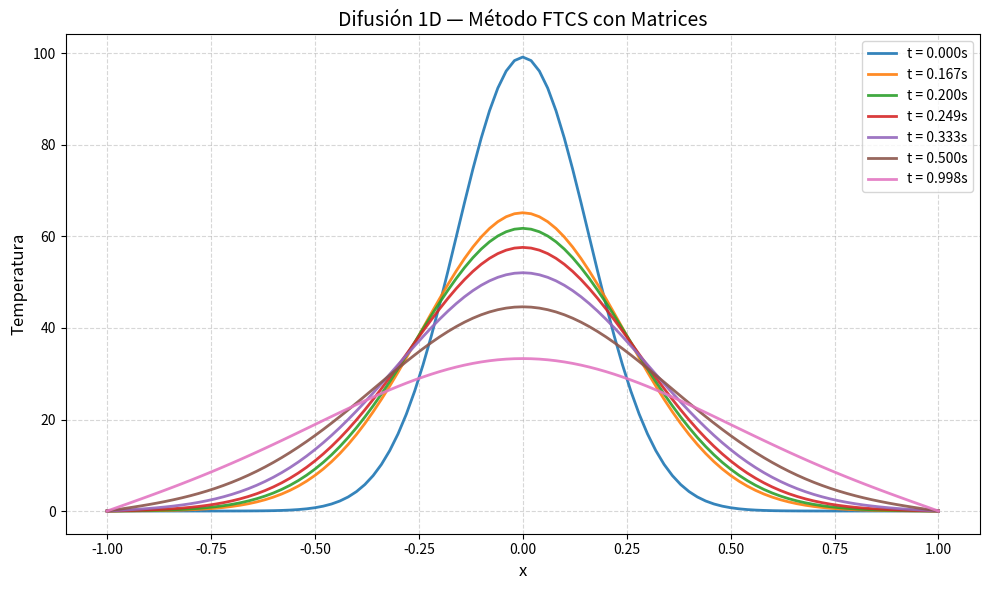
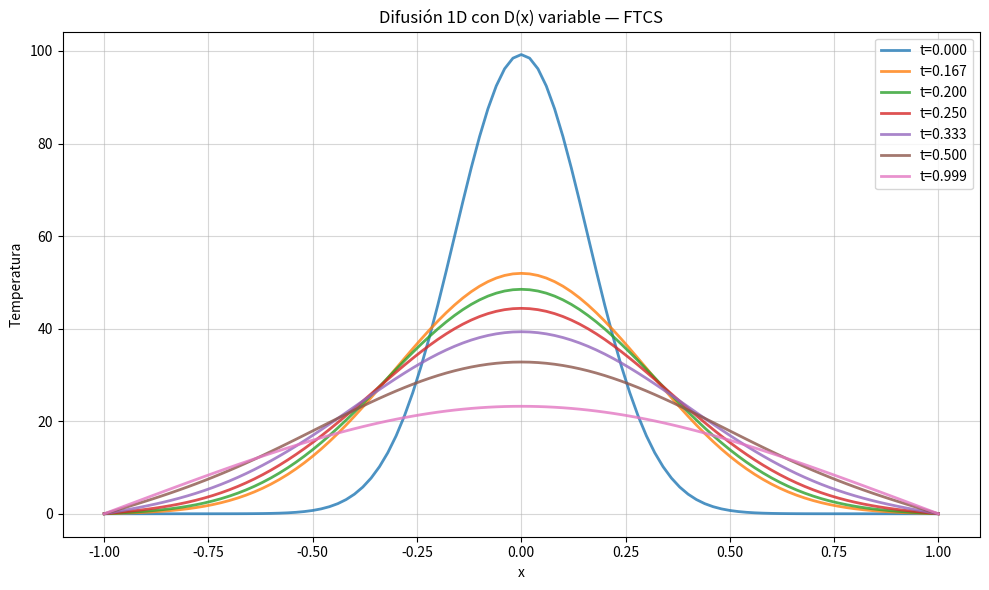
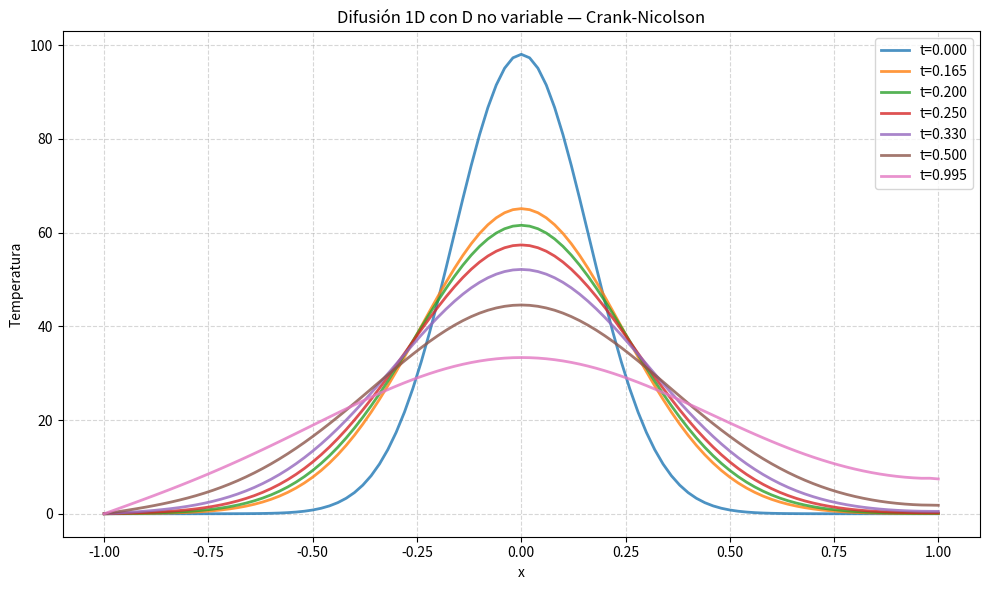
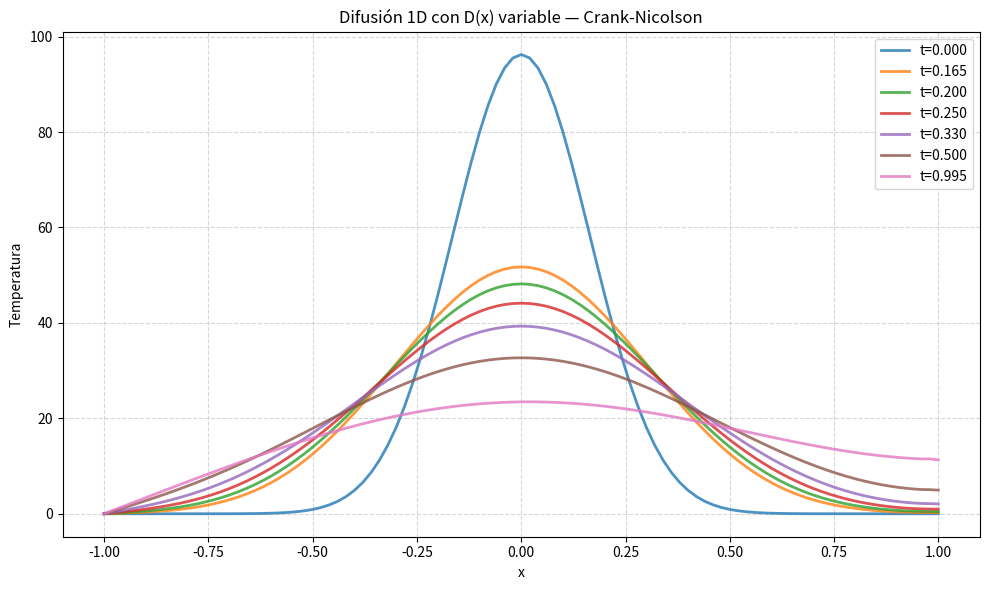
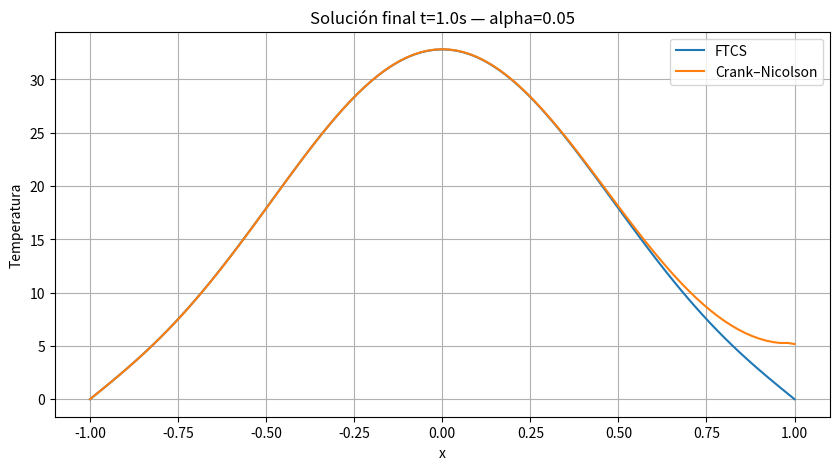
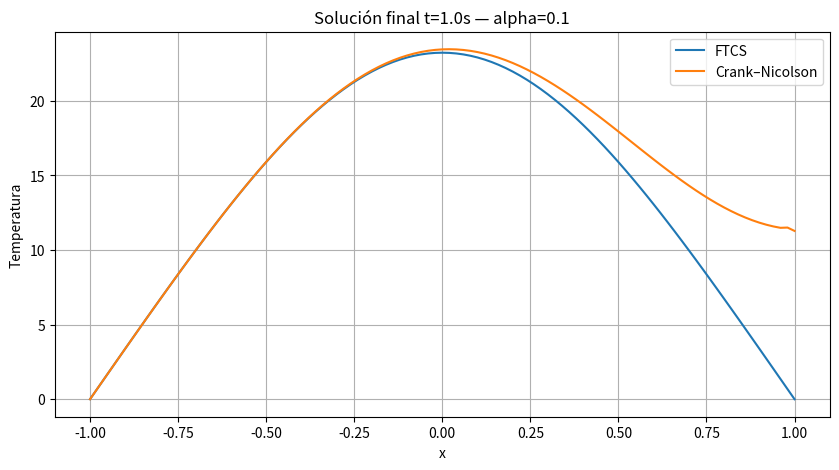
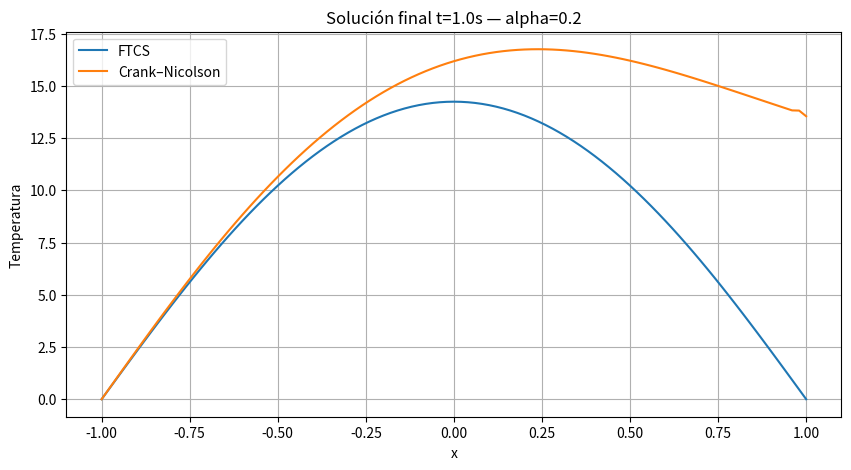
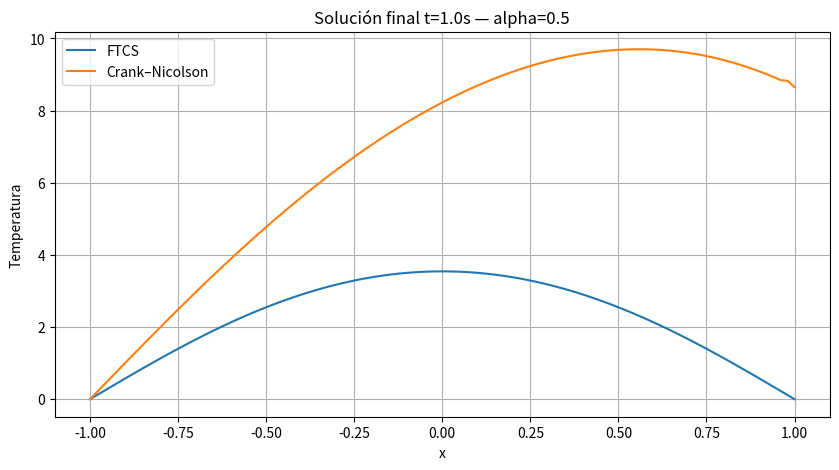
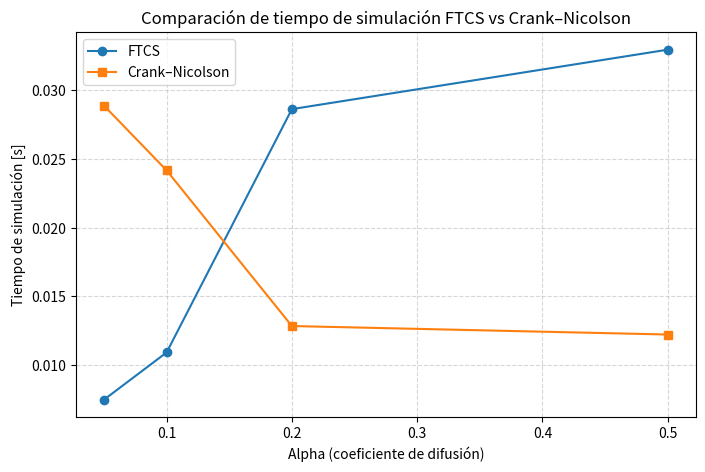
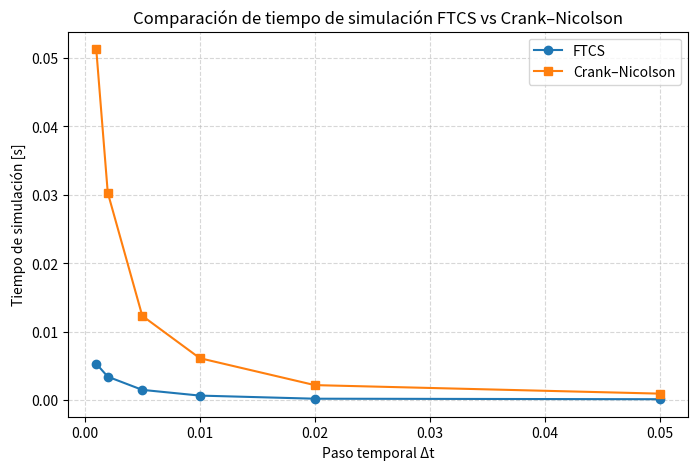
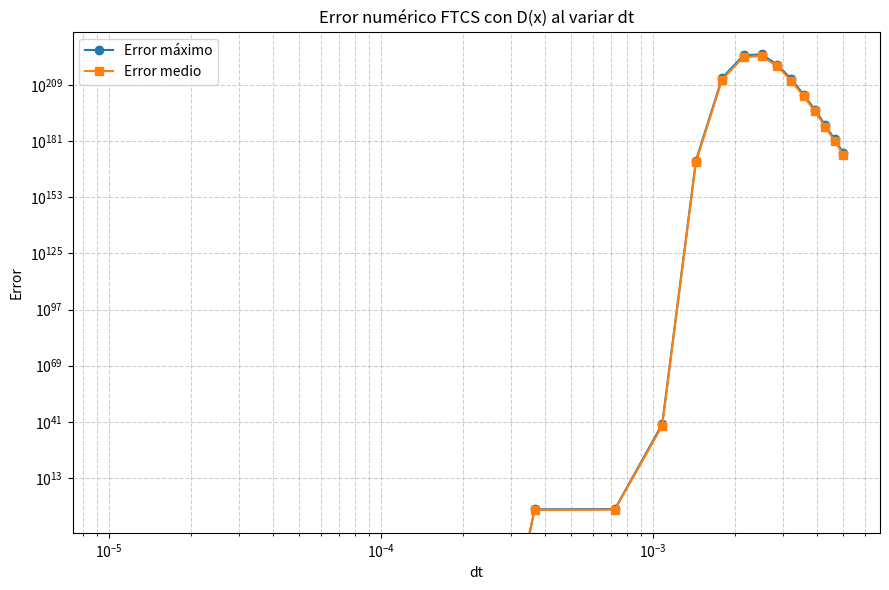
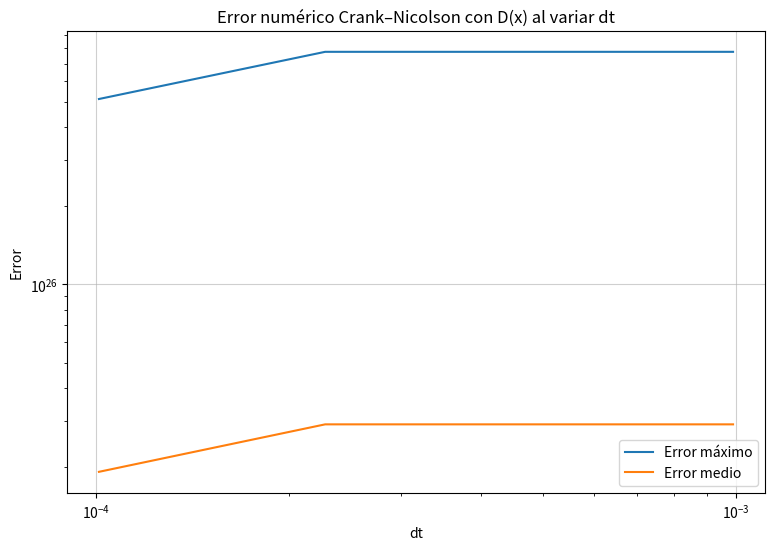
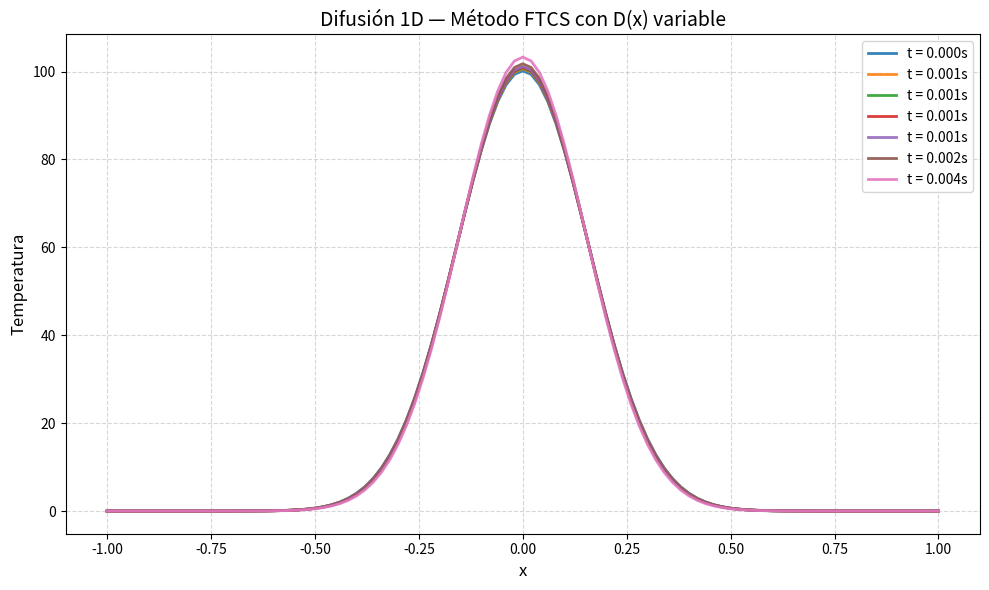
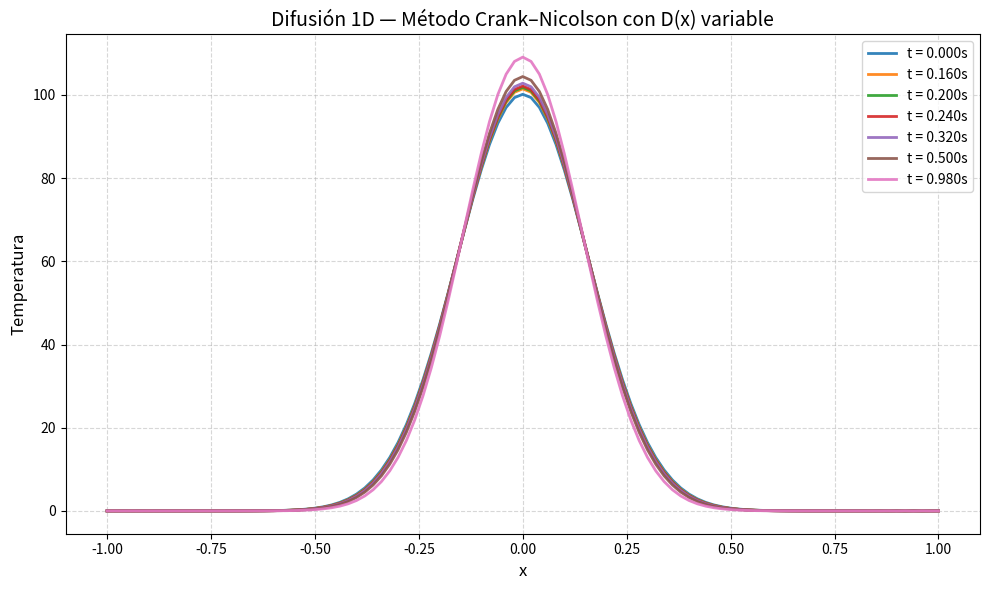

The script that saved these images, in order:
# Paso 1: librerías
import numpy as np
import matplotlib.pyplot as plt
from scipy.sparse import diags, csr_matrix, lil_matrix
from scipy.sparse.linalg import spsolve
from time import time

##################### apartado a #####################
# Paso 2: Parámetros generales, dominio y condiciones iniciales

# Dominio espacial
x_min = -1.0                        # límite inferior del dominio espacial
x_max = 1.0                         # límite superior del dominio
Nx = 101                            # número de puntos espaciales
x = np.linspace(x_min, x_max, Nx)   # malla (según el esquema debería ser el paso 3 pero lo prefiero aqui)
dx = x[1] - x[0]                    # tamaño del paso espacial

# Condiciones iniciales: T(x,0) = 100 exp(-20 x^2)
T0 = 100 * np.exp(-20 * x**2)

# Aseguramos Dirichlet T=0 en las fronteras desde el inicio
T0[0] = 0.0                         # borde izquierdo
T0[-1] = 0.0                        # borde derecho

# Tiempo de simulación total y paso temporal (ajustar para la estabilidad)
t_final = 1.0                       # tiempo total de simulación

# Paso 3: incializamos los arrays
D = 0.1                             # Coeficiente de difusión constante (apartado a, b, c)

# Paso 4: Paso temporal para método explícito FTCS cumple la condición de estabilidad:
dt_ftcs = dx**2 / (2*D) * 0.98      # 0.98 factor seguridad (por errores numéricos de python)
Nt_ftcs = int(t_final / dt_ftcs)    # Número de pasos temporales

# Paso 5: Inicialización de matriz temperatura y copia para evolución
T_ftcs = T0.copy()                  # hacemos copia para no modificar T0

# Paso 6: Función para aplicar condiciones de frontera de Dirichlet (T=0)
def aplicar_dirichlet(T):
    T[0] = 0.0                      # fijamos borde izquierdo
    T[-1] = 0.0                     # fijamos borde derecho
    return T                        # devolvemos T modificada

# función que realiza la evolución FTCS usando matrices sparse
def simulate_ftcs_matrix(D, dx, dt, Nt, T_initial, bc_func, times_to_save=None):
    Nx = T_initial.size             # número de puntos espaciales
    r = D * dt / dx**2              # coeficiente r = D*dt/dx^2

    # Paso 7: Matriz difusión (operador Laplaciano 1D)
    # Construir las diagonales del operador discreto L tal que L \cdot T ≈ (T_{j+1}-2T_j+T_{j-1})
    lower = np.ones(Nx-1)       # subdiagonal (son -1)
    main  = -2.0 * np.ones(Nx)  # diagonal principal
    upper = np.ones(Nx-1)       # superdiagonal (son +1)


    L = diags([lower, main, upper], offsets=[-1, 0, 1], shape=(Nx, Nx), format='csr')   # Construcción del operador discreto L

    # filas 0 y -1 deben ser 0 para no modificar frontera
    L = L.tolil()                # convertimos a formato LIL para modificar filas
    L[0,0] = 1                   # identidad en borde solo por estabilidad
    L[0, :] = 0.0                # fila 0 a cero
    L[-1, :] = 0.0               # fila final a cero
    L[-1,-1] = 1                 # identidad
    L = csr_matrix(L)            # volver a csr para velocidad

    T = T_initial.copy()         # inicializamos temperatura
    T = bc_func(T)               # aplicamos condiciones de contorno
    saved = []                   # creamos lista para ir guardando datos

    #Paso 10: Resolver
    start_time = time()
    for n in range(Nt):
        T_new = T + r * (L.dot(T))  # actualización explícita FTCS usando el operador L
        T_new = bc_func(T_new)      # aplicar condiciones de contorno Dirichlet
        T = T_new                   # asignar para siguiente paso
        if n in times_to_save:
            saved.append(T.copy())  # guardar si corresponde
    end_time = time()

    tiempo_total = end_time - start_time
    return saved, tiempo_total, T


times_to_save = [0, int(Nt_ftcs/6), int(Nt_ftcs/5), int(Nt_ftcs/4), int(Nt_ftcs/3), int(Nt_ftcs/2), Nt_ftcs-1]
saved_T_ftcs, tiempo_ftcs, T_final = simulate_ftcs_matrix(D=D, dx=dx, dt=dt_ftcs, Nt=Nt_ftcs, T_initial=T0, bc_func=aplicar_dirichlet, times_to_save=times_to_save)
print("Tiempo FTCS (matriz sparse):", tiempo_ftcs)

# Paso 11: Graficar 
plt.figure(figsize=(10,6))
for i, T_snap in enumerate(saved_T_ftcs):
    t_real = times_to_save[i] * dt_ftcs
    plt.plot(x, T_snap, linewidth=2, alpha=0.9, label=f"t = {t_real:.3f}s")
plt.title("Difusión 1D — Método FTCS con Matrices", fontsize=14)
plt.xlabel("x", fontsize=12)
plt.ylabel("Temperatura", fontsize=12)
plt.grid(True, linestyle='--', alpha=0.5)
plt.legend()
plt.tight_layout()
plt.show()


##################### apartado c, vamos a repetir el a solo que ahora D depende de la posición (aunque no se verá afectado por la derivada) #####################
# Paso 6: Inicializamos D(x) como un array de Nx elementos (ejemplo: D aumenta con x^2)
alpha = 0.1                                # parámetro que controla la magnitud del coeficiente de difusión
D_x = alpha * (1 + np.exp(-x**2))          # definimos D(x) como una función dependiente de la posición

# Paso 7: Paso temporal para método explícito (FTCS)
dt_ftcs = dx**2 / (2*np.max(D_x)) * 0.98   # paso temporal estable usando el máximo D(x) (criterio FTCS)
Nt_ftcs = int(t_final / dt_ftcs)           # calculamos el número total de pasos de tiempo

T_ftcs = T0.copy()                         # copiamos la condición inicial para no modificar T0

# Paso 9: Función para condiciones Dirichlet
def aplicar_dirichlet(T):
    T[0] = 0.0                              # imponemos temperatura 0 en el borde izquierdo
    T[-1] = 0.0                             # imponemos temperatura 0 en el borde derecho
    return T                                # devolvemos el array modificado



# Paso 10: Función generalizada FTCS con D(x)
def simulate_ftcs_matrix_Dx(D_x, dx, dt, Nt, T_initial, bc_func, times_to_save=None):
    Nx = T_initial.size                     # número total de puntos espaciales
    T = T_initial.copy()                    # copiamos el campo inicial de temperatura
    T = bc_func(T)                          # aplicamos condiciones de borde iniciales
    saved = []                              # lista donde se almacenarán los valores

    
    # Inicializamos la matriz de Laplace como antes
    lower = np.ones(Nx-1)       # subdiagonal (coeficiente de T_{j-1})
    main  = -2.0 * np.ones(Nx)  # diagonal principal (coeficiente de T_j)
    upper = np.ones(Nx-1)       # superdiagonal (coeficiente de T_{j+1})
    
    L_in = diags([lower, main, upper], offsets=[-1, 0, 1], shape=(Nx, Nx), format='csr') # Construcción de la matriz sparse

    Dmat = diags(D_x, 0, shape=(Nx, Nx), format='csr')  #contruimos matriz cuyo elemento diagonal es D_x[j] (representamos D(x) en forma matricial)
    L = Dmat @ L_in                                     # hacemos el producto matricial
    
    # Fijar Dirichlet
    L = L.tolil()                            # convertimos a formato LIL para modificar filas
    L[0,:] = 0.0                             # anulamos la fila 0 para mantener la condición de frontera
    L[0,0] = 1.0                             # ponemos un 1 en la diagonal por estabilidad
    L[-1,:] = 0.0                            # anulamos la última fila
    L[-1,-1] = 1.0                           # ponemos un 1 en la diagonal en el borde derecho
    L = csr_matrix(L)                        # volvemos a CSR para cálculos rápidos


    #Paso 10: Resolver
    start_time = time()
    for n in range(Nt):
        T_new = T + dt/dx**2 * (L.dot(T))   # actualización explícita FTCS usando el operador L
        T_new = bc_func(T_new)              # aplicar condiciones de contorno Dirichlet
        T = T_new                           # asignar para siguiente paso
        if times_to_save is not None and n in times_to_save:
            saved.append(T.copy())          # guardar si corresponde
    end_time = time()
    tiempo_total = end_time - start_time
    return saved, tiempo_total, T


times_to_save = [0, int(Nt_ftcs/6), int(Nt_ftcs/5), int(Nt_ftcs/4), int(Nt_ftcs/3), int(Nt_ftcs/2), Nt_ftcs-1]
saved_T_ftcs, tiempo_ftcs, T_final_ftcs = simulate_ftcs_matrix_Dx(D_x, dx, dt_ftcs, Nt_ftcs, T0, aplicar_dirichlet, times_to_save)
print("Tiempo FTCS con D(x):", tiempo_ftcs)

plt.figure(figsize=(10,6))
for i, T_snap in enumerate(saved_T_ftcs):
    t_real = times_to_save[i]*dt_ftcs
    plt.plot(x, T_snap, linewidth=2, alpha=0.8, label=f"t={t_real:.3f}")
plt.xlabel("x")
plt.ylabel("Temperatura")
plt.title("Difusión 1D con D(x) variable — FTCS")
plt.grid(True, alpha=0.5)
plt.legend()
plt.tight_layout()
plt.show()









##################### apartado b #####################

# Parámetros y discretización temporal 
dt_cn = 0.005                           # paso temporal para Crank–Nicolson
Nt_cn = int(t_final / dt_cn)            # número de pasos temporales totales


# Paso 3: Función para aplicar condiciones de frontera mixtas
def aplicar_bc_cn(T,dx):
    T[0] = 0.0                          # Dirichlet en x=min: fijamos T en 0
    # Neumann modificada en x=1: dT/dx = -T
    # Aproximación de primer orden: (T_N - T_{N-1})/dx = -T_N => T_N*(1+dx) = T_{N-1} 
    T[-2] = T[-1]*(1 + dx)            # imponer la condición de frontera Neumann modificada
    return T                            # devolver el vector T con BC aplicadas



# Función Crank-Nicolson para D no dependiente de la posición
def simulate_cn_D(D, dx, dt, Nt, T_initial, bc_func, times_to_save=None):
    Nx = T_initial.size                  # número de puntos espaciales
    T = T_initial.copy()                 # copia del estado inicial para no modificar T_initial
    T = bc_func(T, dx)                   # aplicar condiciones de frontera iniciales
    saved = []                           # lista para almacenar la informacion


    # Construcción del Laplaciano estándar
    lower = np.ones(Nx-1)                # vector para la subdiagonal (coef. de T_{j-1})
    main  = -2*np.ones(Nx)               # vector para la diagonal principal (coef. de T_j)
    upper = np.ones(Nx-1)                # vector para la superdiagonal (coef. de T_{j+1})


    L = diags([lower, main, upper], [-1,0,1], shape=(Nx, Nx)) / dx**2 # dividimos por dx^2 para representar la derivada segunda
    I = diags([np.ones(Nx)], [0], shape=(Nx, Nx), format='csr')       # matriz identidad de tamaño Nx x Nx

    # A y B para Crank–Nicolson con D constante
    A = (I - 0.5 * dt * (D * L)).tolil()  # matriz izquierda: I - 0.5*dt*D*L, convertida a LIL para editar filas
    B = (I + 0.5 * dt * (D * L)).tolil()  # matriz derecha: I + 0.5*dt*D*L, convertida a LIL


    # Condiciones de contorno: frontera izquierda (Dirichlet)
    A[0, :] = 0                           # anular toda la fila 0 para imponer condición
    A[0, 0] = 1                           # poner 1 en la diagonal (T_0 = valor impuesto)
    B[0, :] = 0                           # anular fila 0 en B para consistencia
    B[0, 0] = 1                           # poner 1 en B[0,0] también

    # Condiciones de Neumann
    A[-1, :] = 0                          # anular toda la última fila antes de imponer la ecuación BC
    A[-1, -1] = 1 + dt                    # entrada A_{N,N} = 1 + dt  (en el informe se deriva la demo)
    A[-1, -2] = -1                        # entrada A_{N,N-1} = -1 para relacionar T_N con T_{N-1}
    B[-1, :] = 0                          # anulamos la última fila en B
    B[-1, -1] = 0                         # definimos B[-1,-1]=0 

    A = csr_matrix(A)                     # convertir A a formato CSR 
    B = csr_matrix(B)                     # convertir B a CSR


    # Bucle temporal de Crank–Nicolson
    start_time = time()                   # tiempo de inicio para medir cuanto tarda
    for n in range(Nt):                   # iterar Nt veces (cada iteración = un paso dt)
        b = B.dot(T)                      # construir vector lado derecho b = B * T^n
        T_new = spsolve(A, b)             # resolver el sistema A * T^{n+1} = b usando spsolve
        T_new = bc_func(T_new, dx)        # reimponer condiciones de frontera en la solución nueva
        T = T_new                         # actualizar T para el siguiente paso

        if times_to_save is not None and n in times_to_save:
            saved.append(T.copy())        # guardar snapshot si corresponde

    end_time = time()                     # tiempo final
    tiempo_total = end_time - start_time  # calcular tiempo de ejecución
    return saved, tiempo_total, T         # devolver snapshots, tiempo total y solución final

times_to_save_cn = [0, int(Nt_cn/6), int(Nt_cn/5), int(Nt_cn/4), int(Nt_cn/3), int(Nt_cn/2), Nt_cn-1]
saved_T_cn, tiempo_cn, T_final_cn = simulate_cn_D(D, dx, dt_cn, Nt_cn, T0, aplicar_bc_cn, times_to_save_cn)
print("Tiempo CN con D:", tiempo_cn)


plt.figure(figsize=(10,6))
for i, T_snap in enumerate(saved_T_cn):
    t_real = times_to_save_cn[i]*dt_cn
    plt.plot(x, T_snap, '-', linewidth=2, alpha=0.8, label=f"t={t_real:.3f}")
plt.xlabel("x")
plt.ylabel("Temperatura")
plt.title("Difusión 1D con D no variable — Crank-Nicolson")
plt.grid(True, linestyle='--', alpha=0.5)
plt.legend()
plt.tight_layout()
plt.show()



##################### apartado c, vamos a repetir el a solo que ahora D depende de la posición (aunque no se verá afectado por la derivada) #####################


# Función Crank-Nicolson para D(x) dependiente de la posición
def simulate_cn_Dx(D_x, dx, dt, Nt, T_initial, bc_func, times_to_save=None):
    Nx = T_initial.size                      # número de puntos espaciales
    T = T_initial.copy()                     # copia de la condición inicial
    T = bc_func(T, dx)                       # aplicar condiciones de frontera iniciales
    saved = []                               # lista donde se guardarán los datos

    # Construcción de la matriz como Laplace estándar multiplicada por D_x[j]
    A = lil_matrix((Nx, Nx))                 # inicializar matriz A vacía en formato LIL (para editar filas)
    B = lil_matrix((Nx, Nx))                 # inicializar matriz B vacía en formato LIL

    lower = np.ones(Nx-1)                    # subdiagonal del Laplaciano: coeficientes de T_{j-1}
    main  = -2*np.ones(Nx)                   # diagonal principal: coeficientes de T_j
    upper = np.ones(Nx-1)                    # superdiagonal: coeficientes de T_{j+1}


    L = diags([lower, main, upper], [-1,0,1], shape=(Nx,Nx))/dx**2  # Construimos el lapaciao
    Dmat = diags(D_x, 0, shape=(Nx, Nx), format='csr')              # Dmat es una matriz diagonal que contiene D(x) en cada punto de la malla. Permite multiplicar fácilmente L por D(x) usando producto matricial
    I = diags([np.ones(Nx)], [0], shape=(Nx, Nx), format='csr')     # Matriz identidad Nx x Nx en formato CSR (para construir A y B)

    # Crank–Nicolson: construcción de matrices implícita (A) y explícita (B)
    A = (I - 0.5 * dt * (Dmat @ L)).tolil()   # lado izquierdo: I - 0.5*dt*D*L, convertido a LIL para modificar filas
    B = (I + 0.5 * dt * (Dmat @ L)).tolil()   # lado derecho: I + 0.5*dt*D*L, convertido a LIL

    # Condiciones de contorno en la frontera izquierda (Dirichlet)
    A[0, :] = 0                           # anular toda la fila 0 para imponer condición
    A[0, 0] = 1                           # poner 1 en la diagonal (T_0 = valor impuesto)
    B[0, :] = 0                           # anular fila 0 en B para consistencia
    B[0, 0] = 1                           # poner 1 en B[0,0] también


    A[-1, :] = 0                          # anular toda la última fila antes de imponer la ecuación BC
    A[-1, -1] = 1 + dt                    # entrada A_{N,N} = 1 + dt  (en el informe se deriva la demo)
    A[-1, -2] = -1                        # entrada A_{N,N-1} = -1 para relacionar T_N con T_{N-1}
    B[-1, :] = 0                          # anulamos la última fila en B
    B[-1, -1] = 0                         # definimos B[-1,-1]=0 
     

    # Convertir a CSR para spsolve
    A = csr_matrix(A)
    B = csr_matrix(B)

    # Bucle temporal
    start_time = time()                     # tiempo inicial para medir duración de la simulación
    for n in range(Nt):
        b = B.dot(T)                        # vector lado derecho: b = B * T^n
        T_new = spsolve(A, b)               # resolver sistema A * T^{n+1} = b
        T_new = bc_func(T_new, dx)          # volver a imponer las condiciones de frontera
        T = T_new                           # actualizar T para el siguiente paso
        if times_to_save is not None and n in times_to_save:
            saved.append(T.copy())          # guardar si corresponde

    end_time = time()                        # tiempo final
    tiempo_total = end_time - start_time     # calcular tiempo de ejecución
    return saved, tiempo_total, T           # devolver snapshots, tiempo total y solución final


times_to_save_cn = [0, int(Nt_cn/6), int(Nt_cn/5), int(Nt_cn/4), int(Nt_cn/3), int(Nt_cn/2), Nt_cn-1]
saved_T_cn, tiempo_cn, T_final_cn = simulate_cn_Dx(D_x, dx, dt_cn, Nt_cn, T0, aplicar_bc_cn, times_to_save_cn)
print("Tiempo CN con D(x):", tiempo_cn)


plt.figure(figsize=(10,6))
for i, T_snap in enumerate(saved_T_cn):
    t_real = times_to_save_cn[i]*dt_cn
    plt.plot(x, T_snap, '-', linewidth=2, alpha=0.8, label=f"t={t_real:.3f}")
plt.xlabel("x")
plt.ylabel("Temperatura")
plt.title("Difusión 1D con D(x) variable — Crank-Nicolson")
plt.grid(True, linestyle='--', alpha=0.5)
plt.legend()
plt.tight_layout()
plt.show()


##################### apartado d, opcional ##################### 

alpha_values = [0.05, 0.1, 0.2, 0.5]          # Lista de valores de alpha (coeficiente de difusión) que vamos a estudiar
dt = 0.04                                     # Para ver cómo depende de dt vamos a graficar diferentes valores de dt (em diferentes ejecuciones)
for alpha in alpha_values:                    # Iteramos sobre cada valor de alpha
    print(f"Simulación con alpha = {alpha}")  # Mostramos el alpha actual
    
    D_x = alpha * (1 + np.exp(-x**2))         # Definimos el coeficiente de difusión D(x) como función de la posición x
    dt_ftcs = dx**2 / (2*np.max(D_x)) * 0.98  # Calculamos el paso temporal para FTCS usando el criterio de estabilidad
    Nt_ftcs = int(t_final / dt_ftcs)          # Calculamos el número de pasos temporales necesarios para alcanzar t_final
  
    saved_ftcs, tiempo_ftcs, T_ftcs_final = simulate_ftcs_matrix_Dx(D_x, dx, dt_ftcs, Nt_ftcs, T0, aplicar_dirichlet) # Ejecutamos la simulación FTCS
    saved_cn, tiempo_cn, T_cn_final = simulate_cn_Dx(D_x, dx, dt_cn, Nt_cn, T0, aplicar_bc_cn) # Ejecutamos la simulación Crank–Nicolson
    
    # Graficar comparación
    plt.figure(figsize=(10,5))
    plt.plot(x, T_ftcs_final, label='FTCS')
    plt.plot(x, T_cn_final, label='Crank–Nicolson')
    plt.xlabel('x')
    plt.ylabel('Temperatura')
    plt.title(f'Solución final t={t_final}s — alpha={alpha}')
    plt.grid(True)
    plt.legend()
    plt.show()
    
    print(f"FTCS: dt={dt_ftcs:.4e}, pasos={Nt_ftcs}, tiempo_sim={tiempo_ftcs:.4f}s")
    print(f"Crank-Nicolson: dt={dt_cn}, pasos={Nt_cn}, tiempo_sim={tiempo_cn:.4f}s")



##################### extra, estudio de tiempo de simulación requerido por cada método #####################
tiempos_ftcs = []
tiempos_cn = []

for alpha in alpha_values:
    D_x = alpha * (1 + np.exp(-x**2))               # Definimos D(x) para cada alpha como función de la posición x
    
    dt_ftcs = dx**2 / (2*np.max(D_x)) * 0.98        # Calculamos el paso temporal FTCS usando la condición de estabilidad
    Nt_ftcs = int(t_final / dt_ftcs)                # Calculamos el número total de pasos temporales para FTCS
    
    t_ftcs = simulate_ftcs_matrix_Dx(D_x, dx, dt_ftcs, Nt_ftcs, T0, aplicar_dirichlet)[1]    # Ejecutamos la simulación FTCS y extraemos solo el tiempo de ejecución
    t_cn = simulate_cn_Dx(D_x, dx, dt_cn, Nt_cn, T0, aplicar_bc_cn)[1]                       # Ejecutamos la simulación Crank–Nicolson y extraemos solo el tiempo de ejecución
    
    tiempos_ftcs.append(t_ftcs)                     # Guardamos los tiempos de simulación para FTCS
    tiempos_cn.append(t_cn)                         # Guardamos los tiempos de simulación para Crank–Nicolson
    
plt.figure(figsize=(8,5))
plt.plot(alpha_values, tiempos_ftcs, 'o-', label='FTCS')
plt.plot(alpha_values, tiempos_cn, 's-', label='Crank–Nicolson')
plt.xlabel('Alpha (coeficiente de difusión)')
plt.ylabel('Tiempo de simulación [s]')
plt.title('Comparación de tiempo de simulación FTCS vs Crank–Nicolson')
plt.grid(True, linestyle='--', alpha=0.5)
plt.legend()
plt.show()


# Fijamos alpha
alpha = 0.1
D_x = alpha * (1 + np.exp(-x**2))

# Lista de pasos temporales a estudiar
dt_values = [0.001, 0.002, 0.005, 0.01, 0.02, 0.05]

# Listas para guardar los tiempos de cada método por separado
tiempos_ftcs = []
tiempos_cn = []

for dt in dt_values:
    # FTCS
    Nt_ftcs = int(t_final / dt)                                                      # número de pasos
    t_ftcs = simulate_ftcs_matrix_Dx(D_x, dx, dt, Nt_ftcs, T0, aplicar_dirichlet)[1] #ejecutamos la función del método
    tiempos_ftcs.append(t_ftcs)                                                      # guardamos tiempos de simulación 
    
    # Crank–Nicolson
    Nt_cn = int(t_final / dt)                                       # número de pasos
    t_cn = simulate_cn_Dx(D_x, dx, dt, Nt_cn, T0, aplicar_bc_cn)[1] #ejecutamos la función del método
    tiempos_cn.append(t_cn)                                         # guardamos tiempos de simulación 

# Graficar comparación de tiempos
plt.figure(figsize=(8,5))
plt.plot(dt_values, tiempos_ftcs, 'o-', label='FTCS')
plt.plot(dt_values, tiempos_cn, 's-', label='Crank–Nicolson')
plt.xlabel('Paso temporal Δt')
plt.ylabel('Tiempo de simulación [s]')
plt.title('Comparación de tiempo de simulación FTCS vs Crank–Nicolson')
plt.grid(True, linestyle='--', alpha=0.5)
plt.legend()
plt.show()

##################### extra, estudio de cómo aumenta el error al aumentar dt #####################
#para ello lo que vamos a ahcer es tomar un dt muy pequeño como solución y calcularemos
#la diferencia entre la señal y un dt mayor para ver cómo varía al aumentar el dt en cada método

def error_vs_dt_ftcs(D_x, dx, T0, aplicar_bc, dt_min, dt_max, num_dt, t_final): #Calcula el error numérico del método FTCS con D(x) al variar el paso temporal dt.
    # generamos una solución que tomaremos como referencia para comparar con el resto
    Nt_ref = int(t_final / dt_min)                 # número de pasos con dt muy pequeño
    print(f"Generando solución de referencia con Nt = {Nt_ref} ...")
    T_ref = simulate_ftcs_matrix_Dx(D_x, dx, dt_min, Nt_ref, T0, aplicar_bc)[2] # ejecutar FTCS con dt extremadamente pequeño 


    dts = np.linspace(dt_min, dt_max, num_dt)      # creamos una lista dt desde muy pequeño hasta valor grande

    errores_max = []                               # aquí guardamos error máximo para cada dt
    errores_med = []                               # aquí guardamos error medio (L1) para cada dt


    #simulamos y obtenemos el valor de cada dt
    for dt in dts:                                  # recorremos cada valor de dt
        Nt = int(t_final / dt)                      # número de pasos para ese dt
        T_num = simulate_ftcs_matrix_Dx(D_x, dx, dt, Nt, T0, aplicar_bc)[2] # simular FTCS con ese dt
        err = np.abs(T_num - T_ref)                 # calcular error absoluto punto a punto
        errores_max.append(np.max(err))             # guardamos error máximo del dominio
        errores_med.append(np.mean(err))            # guardamos error medio (promedio del error absoluto)


    plt.figure(figsize=(9,6))
    plt.loglog(dts, errores_max, 'o-', label="Error máximo")  # gráfica doble logaritmo
    plt.loglog(dts, errores_med, 's-', label="Error medio")
    plt.xlabel("dt")
    plt.ylabel("Error")
    plt.title("Error numérico FTCS con D(x) al variar dt")
    plt.grid(True, which="both", linestyle="--", alpha=0.6)
    plt.legend()
    plt.tight_layout()
    plt.show()

    return dts, errores_max, errores_med


dt_min = 1e-5             # muy pequeño, lo tomaremos como solución casi exacta
dt_max = 5e-3             # grande FTCS empezará a volverse inestable
num_dt = 15               # número de puntos del estudio

dts, emax, emed = error_vs_dt_ftcs(D_x=D_x, dx=dx, T0=T0,aplicar_bc=aplicar_dirichlet,dt_min=dt_min,dt_max=dt_max,num_dt=num_dt,t_final=t_final)

def error_vs_dt_cn(D_x, dx, T0, aplicar_bc, dt_min, dt_max, num_dt, t_final):

    Nt_ref = max(10, int(t_final / dt_min))  # calcular número de pasos para la solución de referencia, evitar pasos excesivos que generen NaN
    print(f"Generando solución de referencia CN con Nt = {Nt_ref} ...")  # informar cuántos pasos se usarán para la referencia
    T_ref = simulate_cn_Dx(D_x, dx, dt_min, Nt_ref, T0, aplicar_bc)[2]  # ejecutar CN con dt muy pequeño y obtener la solución final como referencia

    dts = np.linspace(dt_min + dx**2 / (2*np.max(D_x))*0.001, dt_max, num_dt)  # crear lista de dt a estudiar, evitando dt extremadamente pequeño
    errores_max = []  # lista donde guardaremos el error máximo para cada dt
    errores_med = []  # lista donde guardaremos el error medio (promedio)

    for dt in dts:
        Nt = max(1, int(t_final / dt))  # calcular número de pasos para este dt, evitar Nt=0
        T_num = simulate_cn_Dx(D_x, dx, dt, Nt, T0, aplicar_bc)[2]  # ejecutar CN con este dt y obtener la solución final

        err = np.abs(T_num - T_ref)  # calcular error absoluto punto a punto
        errores_max.append(np.max(err))  # error máximo en todo el dominio
        errores_med.append(np.mean(err))  # error medio (promedio)

        print(f"dt={dt:.5e}, Error máximo={errores_max[-1]:.5e}, Error medio={errores_med[-1]:.5e}")  # mostrar errores por consola

    plt.figure(figsize=(9,6))  # crear figura para graficar errores
    plt.loglog(dts, errores_max, label="Error máximo")  # graficar error máximo en escala log-log
    plt.loglog(dts, errores_med, label="Error medio")  # graficar error medio en escala log-log
    plt.xlabel("dt")  # etiqueta eje x
    plt.ylabel("Error")  # etiqueta eje y
    plt.title("Error numérico Crank–Nicolson con D(x) al variar dt")  # título de la gráfica
    plt.grid(True, alpha=0.6)  # activar rejilla con transparencia
    plt.legend()  # mostrar leyenda
    plt.show()  # mostrar la gráfica

    return dts, errores_max, errores_med  # devolver dt estudiados y errores calculados

dt_min = dx**2 / (2*np.max(D_x))*0.1  # dt muy pequeño, referencia precisa
dt_max = dx**2 / (2*np.max(D_x)) * 0.99  # dt grande permitido por Crank–Nicolson
num_dt = 8  # número de dt a estudiar en el gráfico

dts_cn, emax_cn, emed_cn = error_vs_dt_cn(D_x=D_x, dx=dx, T0=T0, aplicar_bc=aplicar_bc_cn, dt_min=dt_min, dt_max=dt_max, num_dt=num_dt, t_final=t_final)  # ejecutar estudio de error



##################### extra, derivar correctamente D(x) #####################

def simulate_ftcs_matrix_Dx(D_x, dx, dt, Nt, T_initial, bc_func, times_to_save=None):
    Nx = T_initial.size                     # número de puntos espaciales
    T = T_initial.copy()                    # copia del estado inicial de temperatura
    T = bc_func(T)                          # aplicar condiciones de frontera iniciales
    saved = []                              # lista donde guardaremos snapshots
    

    ##### Construcción del operador Laplaciano para D(x) #####
    # Para D(x) variable se usa la aproximación discreta:
    #\frac{\partial}{\partial x} \left( D \frac{\partial T}{\partial x} \right) = (D_{j+1/2}*(T_{j+1}-T_j) - D_{j-1/2}*(T_j-T_{j-1}))/dx^2
    
    D_plus_half  = 0.5 * (D_x[1:] + D_x[:-1])   # D_{j+1/2} para j=0..Nx-2
    lower = -D_plus_half                 # subdiagonal (-D_{j-1/2})
    upper = -D_plus_half                    # superdiagonal (-D_{j+1/2})
    main  = np.zeros(Nx)                        # diagonal principal
    main[1:-1] = -(lower[:-1] + upper[1:])               # T_j * (-D_{j-1/2} - D_{j+1/2}) según discretización
    
    D_plus_half = 0.5 * (D_x[1:] + D_x[:-1])  # Nx-1 elementos


    # Construcción de la matriz sparse L
    L_in = diags([lower, main, upper], offsets=[-1, 0, 1], shape=(Nx, Nx), format='csr')
    
    # Fijar condiciones de Dirichlet en los bordes
    L = L_in.tolil()         # convertir a LIL para poder editar filas
    L[0, :] = 0.0            # anular fila izquierda
    L[0, 0] = 1.0            # poner 1 en diagonal izquierda
    L[-1, :] = 0.0           # anular fila derecha
    L[-1, -1] = 1.0          # poner 1 en diagonal derecha
    L = csr_matrix(L)        # volver a CSR para multiplicaciones rápidas
    
    start_time = time()
    for n in range(Nt):
        # Actualización FTCS: T^{n+1} = T^n + dt/dx^2 * L * T^n
        T_new = T + dt/dx**2 * L.dot(T)
        T_new = bc_func(T_new)              # reimponer condiciones de frontera
        T = T_new                           # actualizar temperatura para el siguiente paso
        
        if times_to_save is not None and n in times_to_save:
            saved.append(T.copy())          # guardar
    
    end_time = time()
    tiempo_total = end_time - start_time
    
    return saved, tiempo_total, T

times_to_save_ftcs = [0, int(Nt_ftcs/6), int(Nt_ftcs/5), int(Nt_ftcs/4), int(Nt_ftcs/3), int(Nt_ftcs/2), Nt_ftcs-1]
saved_T_ftcs, tiempo_ftcs, T_final_ftcs = simulate_ftcs_matrix_Dx(D_x=D_x,dx=dx,dt=dt_ftcs,Nt=Nt_ftcs,T_initial=T0,bc_func=aplicar_dirichlet,times_to_save=times_to_save_ftcs)
print("Tiempo FTCS (matriz sparse, D(x)):", tiempo_ftcs)
plt.figure(figsize=(10,6))
for i, T_snap in enumerate(saved_T_ftcs):
    t_real = times_to_save_ftcs[i] * dt_ftcs
    plt.plot(x, T_snap, linewidth=2, alpha=0.9, label=f"t = {t_real:.3f}s")
plt.title("Difusión 1D — Método FTCS con D(x) variable", fontsize=14)
plt.xlabel("x", fontsize=12)
plt.ylabel("Temperatura", fontsize=12)
plt.grid(True, linestyle='--', alpha=0.5)
plt.legend()
plt.tight_layout()
plt.show()



def simulate_cn_matrix_Dx(D_x, dx, dt, Nt, T_initial, bc_func, times_to_save=None):
    Nx = T_initial.size           # número de puntos espaciales
    T = T_initial.copy()          # copia del estado inicial
    T = bc_func(T, dx)            # aplicar condiciones de frontera iniciales
    saved = []                    # lista para guardar snapshots

    #### Construcción del operador L de la derivada espacial:
    D_plus_half = 0.5 * (D_x[1:] + D_x[:-1]) # D_{j+1/2} = 0.5*(D_j + D_{j+1})

    # Subdiagonal y superdiagonal según la discretización central
    lower = -D_plus_half     # subdiagonal (-D_{j-1/2})
    upper = -D_plus_half     # superdiagonal (-D_{j+1/2})
    
    # Diagonal principal
    main = np.zeros(Nx)
    # Para puntos interiores: T_j * (-D_{j-1/2} - D_{j+1/2})
    main[1:-1] = -(lower[:-1] + upper[1:])

    # Construcción de la matriz sparse L tridiagonal
    L = diags([lower, main, upper], offsets=[-1, 0, 1], shape=(Nx, Nx), format='csr')

    # Construcción de las matrices Crank–Nicolson
    # A * T^{n+1} = B * T^n
    I = diags([np.ones(Nx)], [0], format='csr')    # matriz identidad

    # T^{n+1} - T^n = 0.5*dt/dx^2 * L*(T^{n+1} + T^n) (esto proviene de la discretización temporal CN)
    A = (I - 0.5*dt/dx**2 * L).tolil() # Matriz implícita A: I - 0.5*dt/dx^2*L
    B = (I + 0.5*dt/dx**2 * L).tolil() # Matriz explícita B: I + 0.5*dt/dx^2*L
    
    A[0, :] = 0                           # anular toda la fila 0 para imponer condición
    A[0, 0] = 1                           # poner 1 en la diagonal (T_0 = valor impuesto)
    B[0, :] = 0                           # anular fila 0 en B para consistencia
    B[0, 0] = 1                           # poner 1 en B[0,0] también


    A[-1, :] = 0                          # anular toda la última fila antes de imponer la ecuación BC
    A[-1, -1] = 1 + dt                    # entrada A_{N,N} = 1 + dt  (en el informe se deriva la demo)
    A[-1, -2] = -1                        # entrada A_{N,N-1} = -1 para relacionar T_N con T_{N-1}
    B[-1, :] = 0                          # anulamos la última fila en B
    B[-1, -1] = 0                         # definimos B[-1,-1]=0 
     
    # Convertir A y B a formato CSR para resolver el sistema rápidamente
    A = csr_matrix(A)
    B = csr_matrix(B)


    start_time = time()
    for n in range(Nt):
        b = B.dot(T)                  # lado derecho B*T^n
        T_new = spsolve(A, b)         # resolver A*T^{n+1} = b
        T_new = bc_func(T_new, dx)    # reimponer condiciones de frontera
        T = T_new                     # actualizar temperatura

        if times_to_save is not None and n in times_to_save:
            saved.append(T.copy())    # guardar snapshot si corresponde

    end_time = time()
    tiempo_total = end_time - start_time

    return saved, tiempo_total, T



#cuidado al cambiar dt_cn y alpha ya que la gráfica varía bastante y oscila, con dt_cn = 0.02 y alpha = 0.001 creo que la solucion es interesante
dt_cn = 0.02                          # paso temporal para Crank–Nicolson
alpha = 0.001
Nt_cn = int(t_final / dt_cn)            # número de pasos temporales totales
D_x = alpha * (1 + np.exp(-x**2))
alpha = 0.1
times_to_save_cn = [0, int(Nt_cn/6), int(Nt_cn/5), int(Nt_cn/4), int(Nt_cn/3), int(Nt_cn/2), Nt_cn-1]
saved_T_cn, tiempo_cn, T_final_cn = simulate_cn_matrix_Dx(D_x=D_x, dx=dx, dt=dt_cn, Nt=Nt_cn, T_initial=T0, bc_func=aplicar_bc_cn,times_to_save=times_to_save_cn)
print("Tiempo Crank–Nicolson (matriz sparse):", tiempo_cn)
plt.figure(figsize=(10,6))
for i, T_snap in enumerate(saved_T_cn):
    t_real = times_to_save_cn[i] * dt_cn
    plt.plot(x, T_snap, linewidth=2, alpha=0.9, label=f"t = {t_real:.3f}s")
plt.title("Difusión 1D — Método Crank–Nicolson con D(x) variable", fontsize=14)
plt.xlabel("x", fontsize=12)
plt.ylabel("Temperatura", fontsize=12)
plt.grid(True, linestyle='--', alpha=0.5)
plt.legend()
plt.tight_layout()
plt.show()
